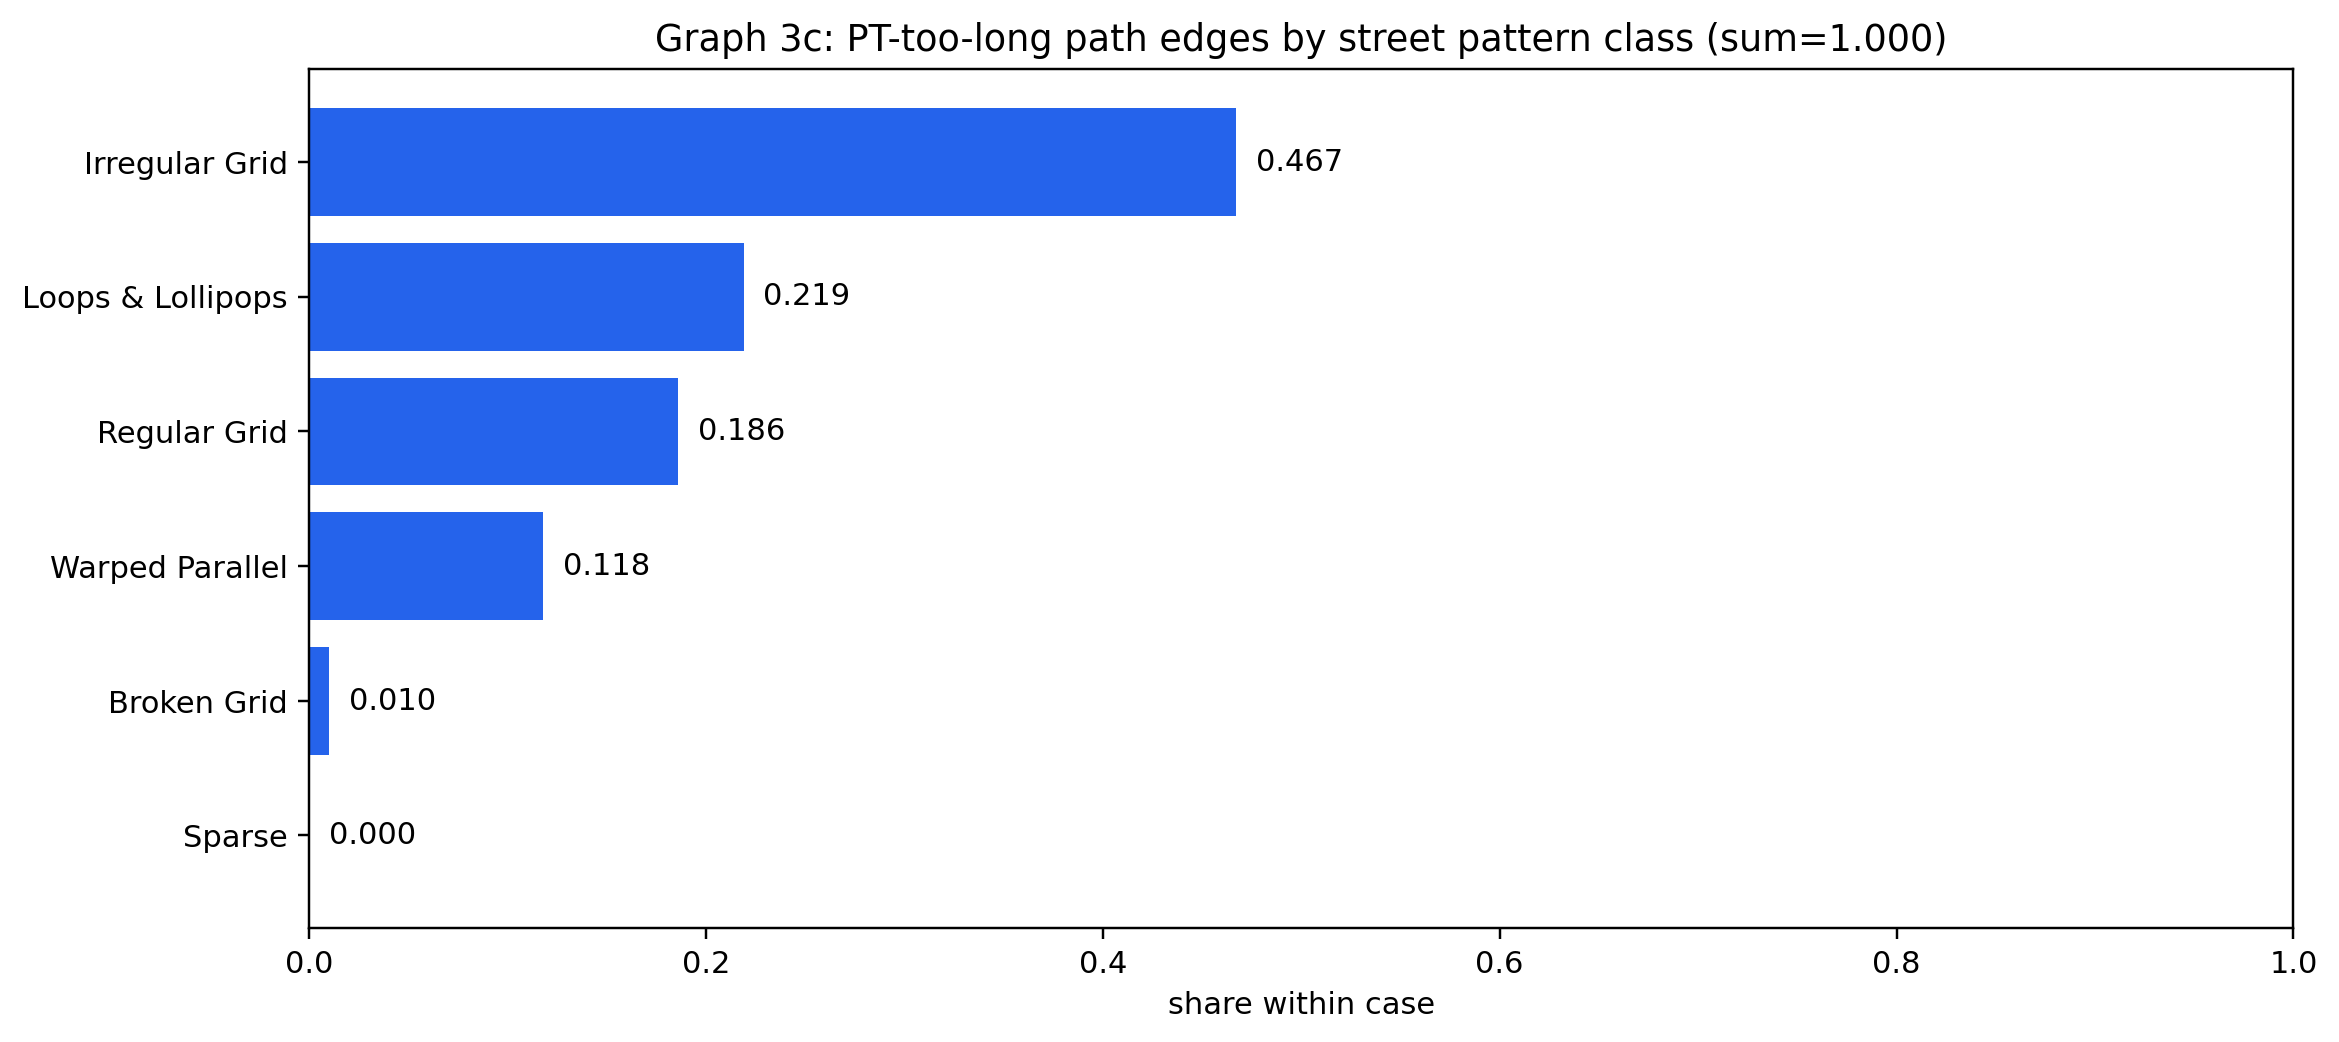

Source data for this figure (header and first rows):
pattern_context, pattern_value, n, share
pt_path, Irregular Grid, 151629, 0.467
pt_path, Loops & Lollipops, 71045, 0.219
pt_path, Regular Grid, 60546, 0.186
pt_path, Warped Parallel, 38479, 0.118
pt_path, Broken Grid, 3109, 0.01
pt_path, Sparse, 152, 0.0
